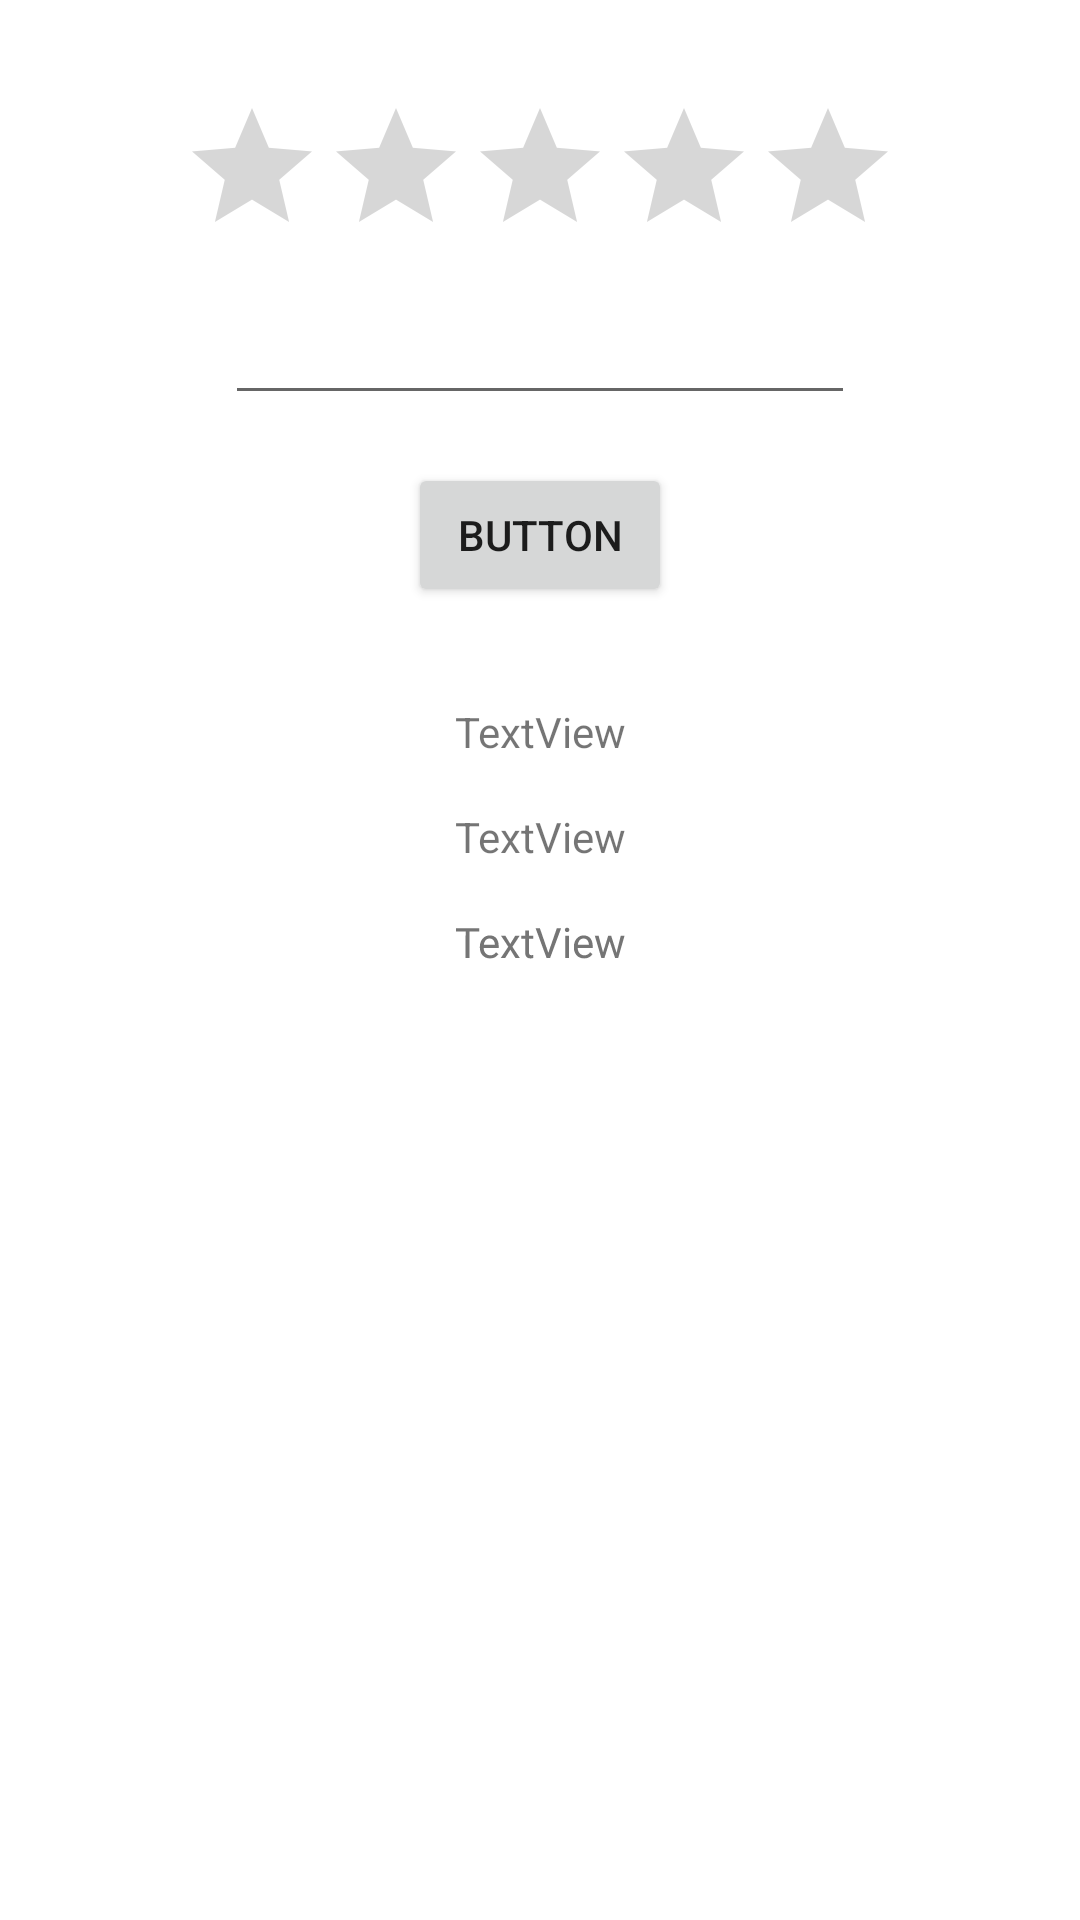

Reconstruct the res/layout file that produces this screen, plus the resources it refers to.
<!-- AndroidManifest.xml: application theme Theme.LoggingViewsAndActivity -->
<!-- res/layout/activity_rating.xml -->
<?xml version="1.0" encoding="utf-8"?>
<androidx.constraintlayout.widget.ConstraintLayout xmlns:android="http://schemas.android.com/apk/res/android"
    xmlns:app="http://schemas.android.com/apk/res-auto"
    xmlns:tools="http://schemas.android.com/tools"
    android:layout_width="match_parent"
    android:layout_height="match_parent"
    tools:context=".RatingActivity">

    <RatingBar
        android:id="@+id/rating_bar"
        android:layout_width="wrap_content"
        android:layout_height="wrap_content"
        android:layout_marginTop="32dp"
        android:numStars="5"
        app:layout_constraintEnd_toEndOf="parent"
        app:layout_constraintStart_toStartOf="parent"
        app:layout_constraintTop_toTopOf="parent" />

    <EditText
        android:id="@+id/feedback_input"
        android:layout_width="wrap_content"
        android:layout_height="wrap_content"
        android:layout_marginStart="8dp"
        android:layout_marginTop="8dp"
        android:layout_marginEnd="8dp"
        android:ems="10"
        android:gravity="start|top"
        android:inputType="textMultiLine"
        app:layout_constraintEnd_toEndOf="parent"
        app:layout_constraintStart_toStartOf="parent"
        app:layout_constraintTop_toBottomOf="@+id/rating_bar" />

    <Button
        android:id="@+id/save_rating"
        android:layout_width="wrap_content"
        android:layout_height="wrap_content"
        android:layout_marginStart="8dp"
        android:layout_marginTop="16dp"
        android:layout_marginEnd="8dp"
        android:onClick="saveRating"
        android:text="Button"
        app:layout_constraintEnd_toEndOf="parent"
        app:layout_constraintStart_toStartOf="parent"
        app:layout_constraintTop_toBottomOf="@+id/feedback_input" />

    <TextView
        android:id="@+id/lesson"
        android:layout_width="wrap_content"
        android:layout_height="wrap_content"
        android:layout_marginStart="16dp"
        android:layout_marginTop="32dp"
        android:layout_marginEnd="16dp"
        android:text="TextView"
        app:layout_constraintEnd_toEndOf="parent"
        app:layout_constraintStart_toStartOf="parent"
        app:layout_constraintTop_toBottomOf="@+id/save_rating" />

    <TextView
        android:id="@+id/rating_value"
        android:layout_width="wrap_content"
        android:layout_height="wrap_content"
        android:layout_marginStart="16dp"
        android:layout_marginTop="16dp"
        android:layout_marginEnd="16dp"
        android:text="TextView"
        app:layout_constraintEnd_toEndOf="parent"
        app:layout_constraintStart_toStartOf="parent"
        app:layout_constraintTop_toBottomOf="@+id/lesson" />

    <TextView
        android:id="@+id/feedback"
        android:layout_width="wrap_content"
        android:layout_height="wrap_content"
        android:layout_marginStart="8dp"
        android:layout_marginTop="16dp"
        android:layout_marginEnd="8dp"
        android:rotationX="2"
        android:text="TextView"
        app:layout_constraintEnd_toEndOf="parent"
        app:layout_constraintStart_toStartOf="parent"
        app:layout_constraintTop_toBottomOf="@+id/rating_value" />
</androidx.constraintlayout.widget.ConstraintLayout>
<!-- resources referenced by this layout -->
<resources>
  <style name="Theme.LoggingViewsAndActivity" parent="Theme.MaterialComponents.DayNight.DarkActionBar">
          
          <item name="colorPrimary">@color/purple_500</item>
          <item name="colorPrimaryVariant">@color/purple_700</item>
          <item name="colorOnPrimary">@color/white</item>
          
          <item name="colorSecondary">@color/teal_200</item>
          <item name="colorSecondaryVariant">@color/teal_700</item>
          <item name="colorOnSecondary">@color/black</item>
          
          <item name="android:statusBarColor" tools:targetApi="l">?attr/colorPrimaryVariant</item>
          
      </style>
  <!-- not gathered from this repository: default colours our renderer supplied (Android Studio template values) -->
  <color name="purple_500">#FF6200EE</color>
  <color name="purple_700">#FF3700B3</color>
  <color name="teal_200">#FF03DAC5</color>
  <color name="teal_700">#FF018786</color>
  <color name="black">#FF000000</color>
  <color name="white">#FFFFFFFF</color>
</resources>
